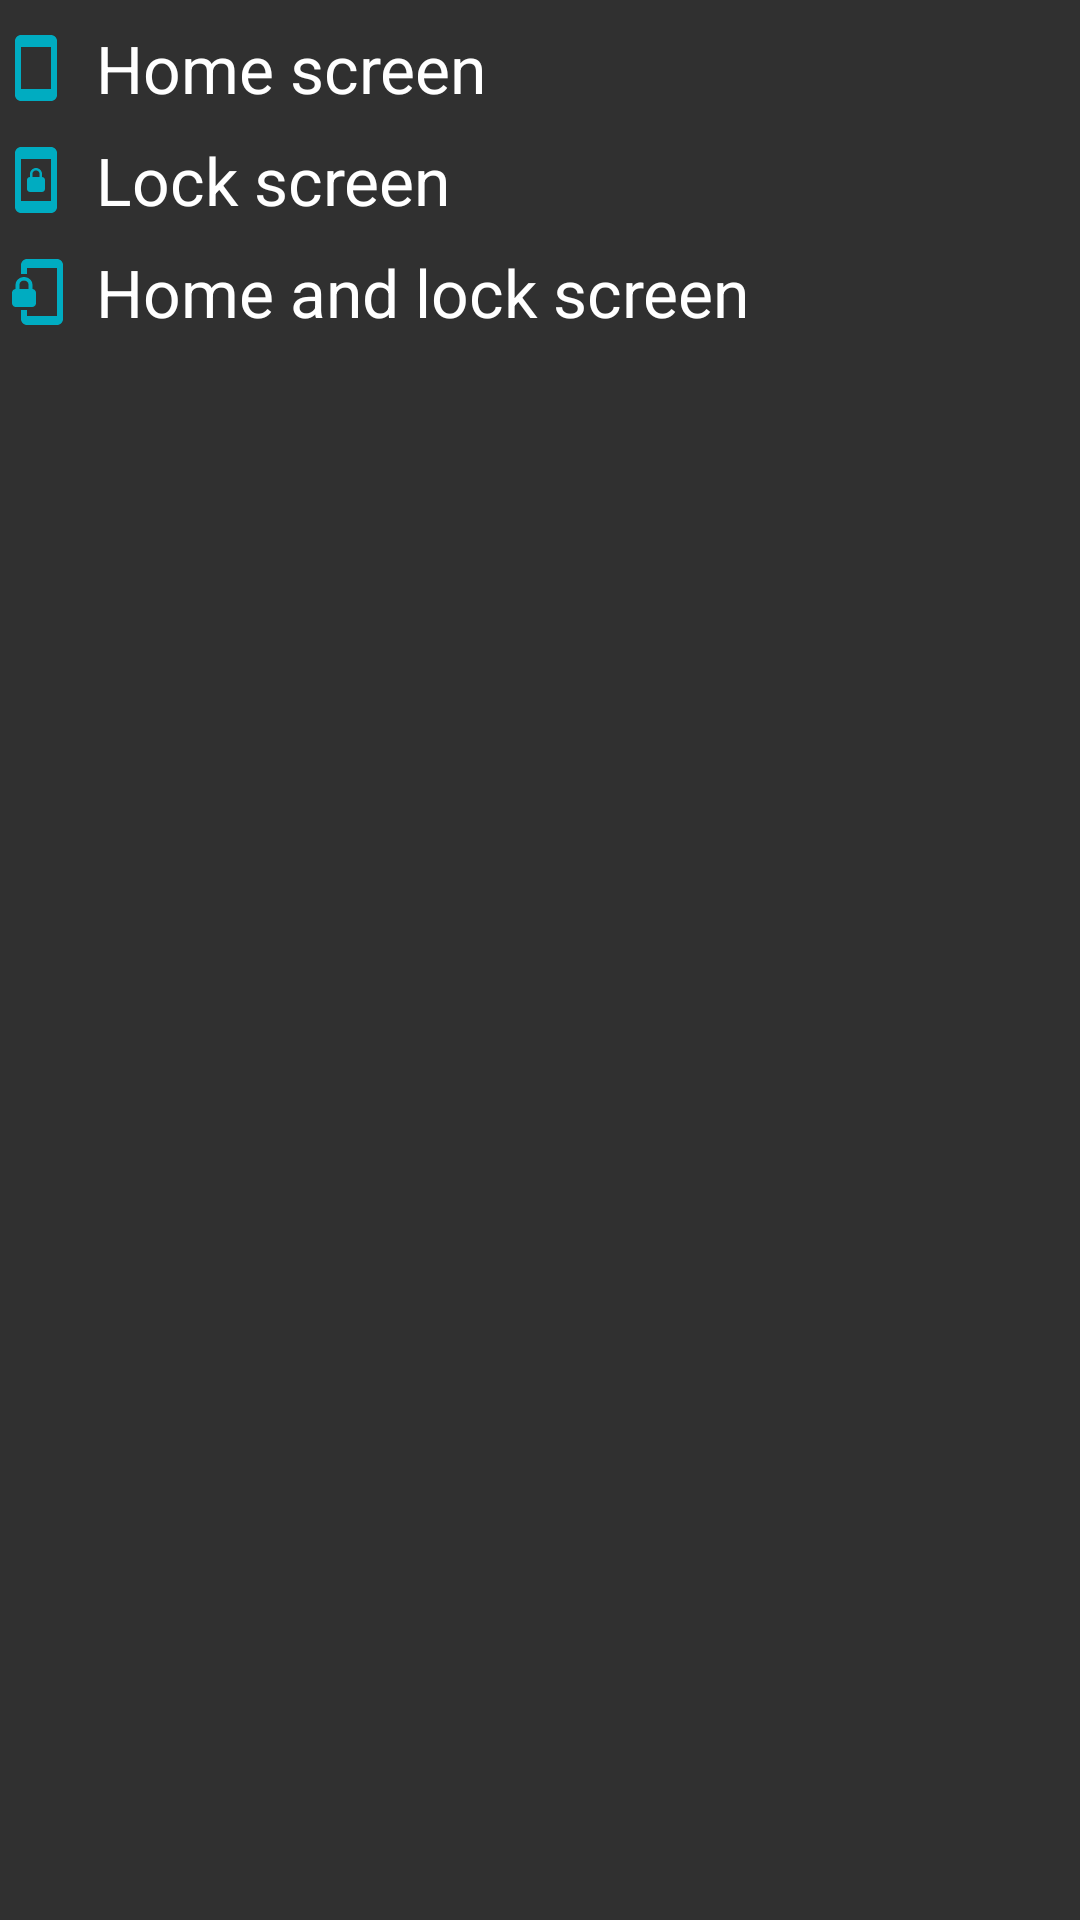

Reconstruct the res/layout file that produces this screen, plus the resources it refers to.
<!-- AndroidManifest.xml: application theme AppTheme -->
<!-- res/layout/dialog_wallpaper_target.xml -->
<?xml version="1.0" encoding="utf-8"?>
<LinearLayout
    xmlns:android="http://schemas.android.com/apk/res/android"
    android:layout_width="match_parent" android:layout_height="match_parent"
    android:orientation="vertical">

    <TextView
        android:id="@+id/tv_home_screen"
        android:layout_width="match_parent"
        android:layout_height="wrap_content"
        android:layout_marginTop="8dp"
        android:drawableLeft="@drawable/ic_home_screen"
        android:drawablePadding="8dp"
        android:text="@string/home_screen"
        android:background="?android:attr/selectableItemBackground"
        android:textAppearance="@style/TextAppearance.AppCompat.Large" />

    <TextView
        android:id="@+id/tv_lock_screen"
        android:layout_width="match_parent"
        android:layout_height="wrap_content"
        android:layout_marginTop="8dp"
        android:drawableLeft="@drawable/ic_lock_screen"
        android:drawablePadding="8dp"
        android:text="@string/lock_screen"
        android:background="?android:attr/selectableItemBackground"
        android:textAppearance="@style/TextAppearance.AppCompat.Large" />

    <TextView
        android:id="@+id/tv_home_and_lock_screen"
        android:layout_width="match_parent"
        android:layout_height="wrap_content"
        android:layout_marginTop="8dp"
        android:drawableLeft="@drawable/ic_lock_and_home"
        android:drawablePadding="8dp"
        android:text="@string/home_and_lock_screen"
        android:background="?android:attr/selectableItemBackground"
        android:textAppearance="@style/TextAppearance.AppCompat.Large" />

</LinearLayout>
<!-- resources referenced by this layout -->
<resources>
  <!-- drawable ic_home_screen (drawable) -->
  <vector android:height="24dp" android:tint="#00ACC1"
      android:viewportHeight="24.0" android:viewportWidth="24.0"
      android:width="24dp" xmlns:android="http://schemas.android.com/apk/res/android">
      <path android:fillColor="#FF000000" android:pathData="M17,1.01L7,1c-1.1,0 -2,0.9 -2,2v18c0,1.1 0.9,2 2,2h10c1.1,0 2,-0.9 2,-2V3c0,-1.1 -0.9,-1.99 -2,-1.99zM17,19H7V5h10v14z"/>
  </vector>
  <!-- drawable ic_lock_and_home (drawable) -->
  <vector android:height="24dp" android:tint="#00ACC1"
      android:viewportHeight="24.0" android:viewportWidth="24.0"
      android:width="24dp" xmlns:android="http://schemas.android.com/apk/res/android">
      <path android:fillColor="#FF000000" android:pathData="M19,1L9,1c-1.1,0 -2,0.9 -2,2v3h2L9,4h10v16L9,20v-2L7,18v3c0,1.1 0.9,2 2,2h10c1.1,0 2,-0.9 2,-2L21,3c0,-1.1 -0.9,-2 -2,-2zM10.8,11L10.8,9.5C10.8,8.1 9.4,7 8,7S5.2,8.1 5.2,9.5L5.2,11c-0.6,0 -1.2,0.6 -1.2,1.2v3.5c0,0.7 0.6,1.3 1.2,1.3h5.5c0.7,0 1.3,-0.6 1.3,-1.2v-3.5c0,-0.7 -0.6,-1.3 -1.2,-1.3zM9.5,11h-3L6.5,9.5c0,-0.8 0.7,-1.3 1.5,-1.3s1.5,0.5 1.5,1.3L9.5,11z"/>
  </vector>
  <!-- drawable ic_lock_screen (drawable) -->
  <vector android:height="24dp" android:tint="#00ACC1"
      android:viewportHeight="24.0" android:viewportWidth="24.0"
      android:width="24dp" xmlns:android="http://schemas.android.com/apk/res/android">
      <path android:fillColor="#FF000000" android:pathData="M10,16h4c0.55,0 1,-0.45 1,-1v-3c0,-0.55 -0.45,-1 -1,-1v-1c0,-1.11 -0.9,-2 -2,-2 -1.11,0 -2,0.9 -2,2v1c-0.55,0 -1,0.45 -1,1v3c0,0.55 0.45,1 1,1zM10.8,10c0,-0.66 0.54,-1.2 1.2,-1.2 0.66,0 1.2,0.54 1.2,1.2v1h-2.4v-1zM17,1L7,1c-1.1,0 -2,0.9 -2,2v18c0,1.1 0.9,2 2,2h10c1.1,0 2,-0.9 2,-2L19,3c0,-1.1 -0.9,-2 -2,-2zM17,19L7,19L7,5h10v14z"/>
  </vector>
  <string name="home_and_lock_screen">Home and lock screen</string>
  <string name="home_screen">Home screen</string>
  <string name="lock_screen">Lock screen</string>
  <style name="AppTheme" parent="Theme.AppCompat">
          
          <item name="colorPrimary">@color/colorPrimary</item>
          <item name="colorPrimaryDark">@color/colorPrimaryDark</item>
          <item name="colorAccent">@color/colorAccent</item>
      </style>
  <color name="colorPrimary">#212121</color>
  <color name="colorPrimaryDark">#000000</color>
  <color name="colorAccent">#00acc1</color>
</resources>
